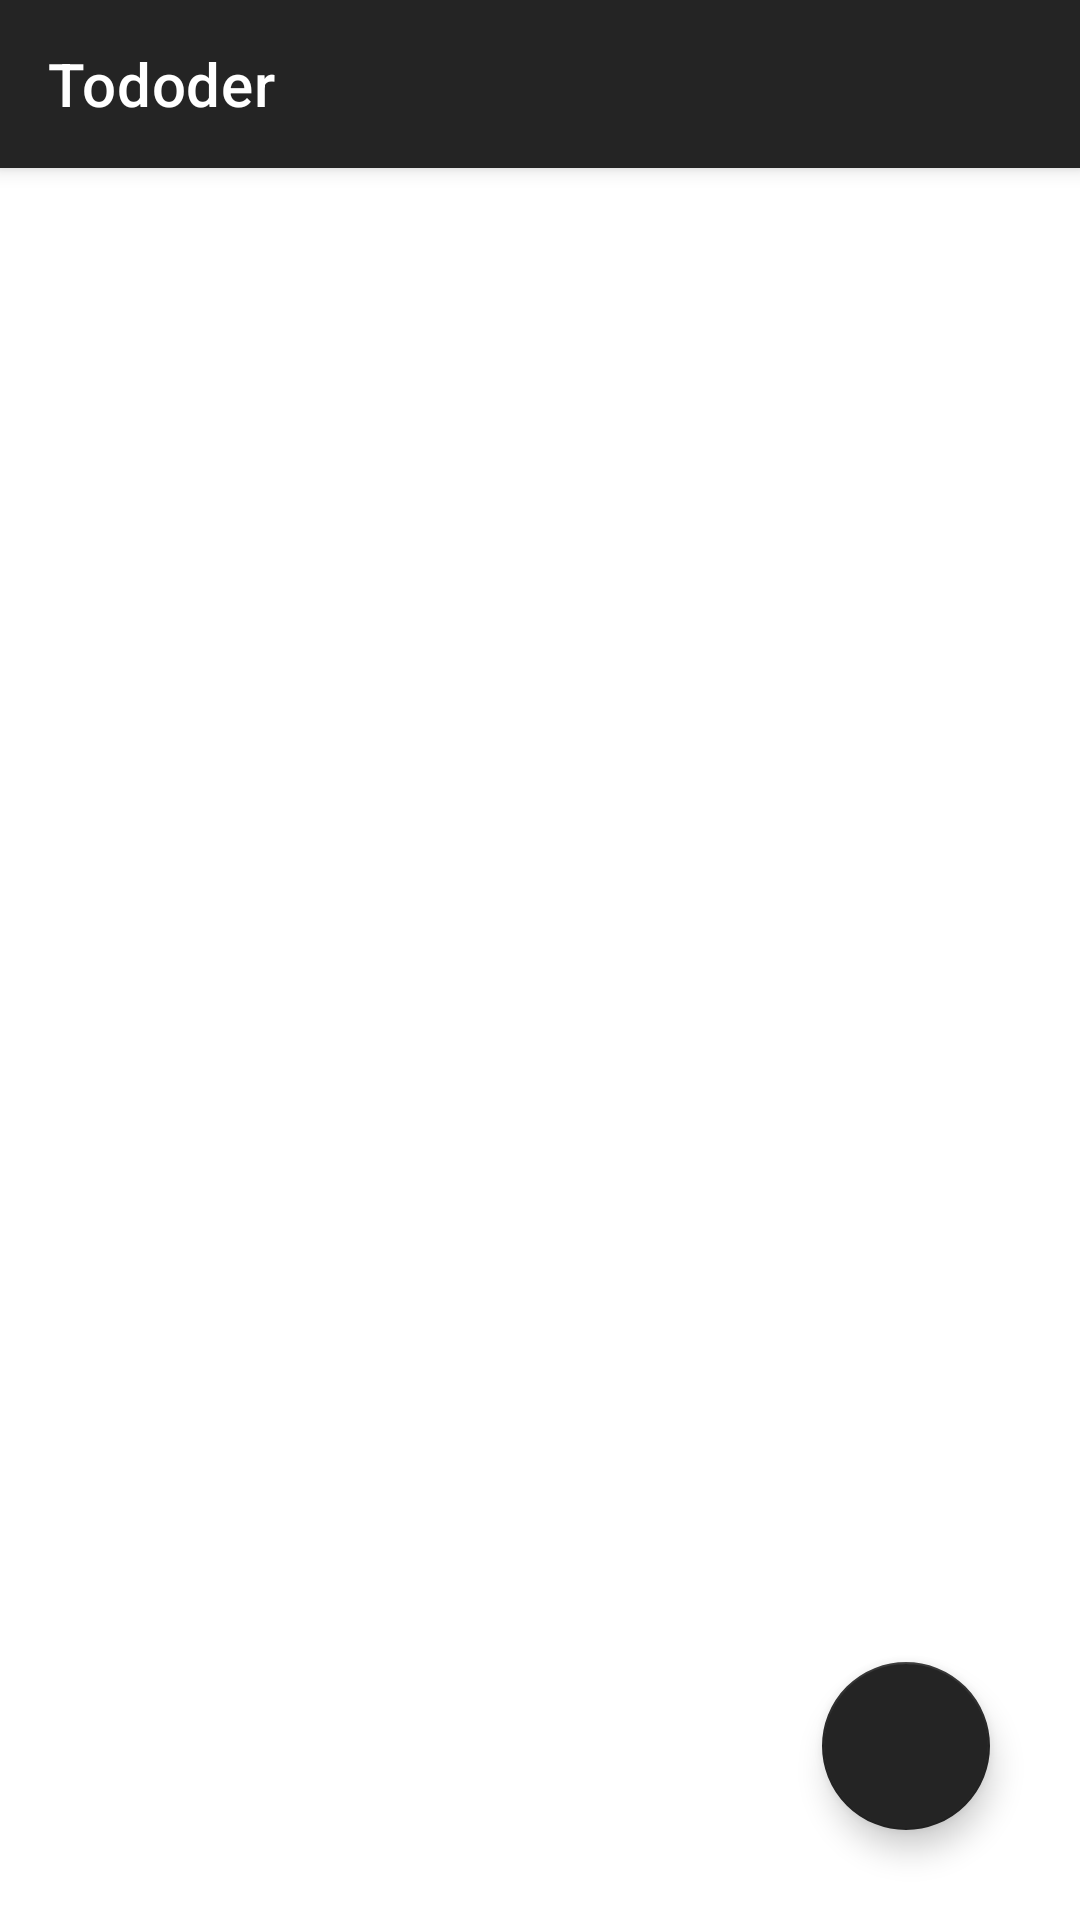

This screen was rendered from an Android layout file. Write that file and the resources it references.
<!-- AndroidManifest.xml: activity theme Theme.Tododer -->
<!-- res/layout/activity_main.xml -->
<?xml version="1.0" encoding="utf-8"?>
<androidx.constraintlayout.widget.ConstraintLayout xmlns:android="http://schemas.android.com/apk/res/android"
    xmlns:app="http://schemas.android.com/apk/res-auto"
    xmlns:tools="http://schemas.android.com/tools"
    android:layout_width="match_parent"
    android:layout_height="match_parent"
    android:clipToPadding="false"
    tools:clipToPadding="true"
    tools:context=".MainActivity">

    <androidx.appcompat.widget.Toolbar
        android:id="@+id/mainToolbar"
        android:layout_width="0dp"
        android:layout_height="wrap_content"
        android:background="?attr/colorPrimary"
        android:elevation="4dp"
        android:minHeight="?attr/actionBarSize"
        android:theme="?attr/actionBarTheme"
        app:layout_constraintEnd_toEndOf="parent"
        app:layout_constraintStart_toStartOf="parent"
        app:layout_constraintTop_toTopOf="parent"
        app:title="@string/app_name"
        app:titleTextColor="?attr/colorOnPrimary" />

    <com.google.android.material.floatingactionbutton.FloatingActionButton
        android:id="@+id/mainAddButton"
        android:layout_width="wrap_content"
        android:layout_height="wrap_content"
        android:layout_marginEnd="30dp"
        android:layout_marginBottom="30dp"
        android:clickable="true"
        android:contentDescription="@string/main_contentDescription_add"
        app:layout_constraintBottom_toBottomOf="parent"
        app:layout_constraintEnd_toEndOf="parent"
        app:srcCompat="@drawable/ic_add_36" />

    <androidx.fragment.app.FragmentContainerView
        android:id="@+id/mainFragmentContainer"
        android:layout_width="0dp"
        android:layout_height="0dp"
        app:layout_constraintBottom_toBottomOf="parent"
        app:layout_constraintEnd_toEndOf="parent"
        app:layout_constraintStart_toStartOf="parent"
        app:layout_constraintTop_toBottomOf="@+id/mainToolbar" />

</androidx.constraintlayout.widget.ConstraintLayout>
<!-- resources referenced by this layout -->
<resources>
  <string name="app_name" translatable="false">Tododer</string>
  <string name="main_contentDescription_add">Add plan</string>
  <style name="Theme.Tododer" parent="Theme.MaterialComponents.DayNight.NoActionBar">
          
          <item name="colorPrimary">@color/black</item>
          <item name="colorPrimaryVariant">@color/gray</item>
          <item name="colorOnPrimary">@color/white</item>
          
          <item name="colorSecondary">@color/black</item>
          <item name="colorSecondaryVariant">@color/gray</item>
          <item name="colorOnSecondary">@color/white</item>
          
          <item name="android:statusBarColor" tools:targetApi="l">?attr/colorPrimary</item>
          
          <item name="backgroundColor">@color/white</item>
          <item name="dividerColor">@color/black</item>
  
          <item name="android:textColorPrimary">?attr/colorOnPrimary</item>
          <item name="android:colorControlHighlight">@color/gray_400</item>
      </style>
  <color name="black">#242424</color>
  <color name="gray">#88000000</color>
  <color name="white">#ffffff</color>
  <color name="gray_400">#FFBDBDBD</color>
</resources>
